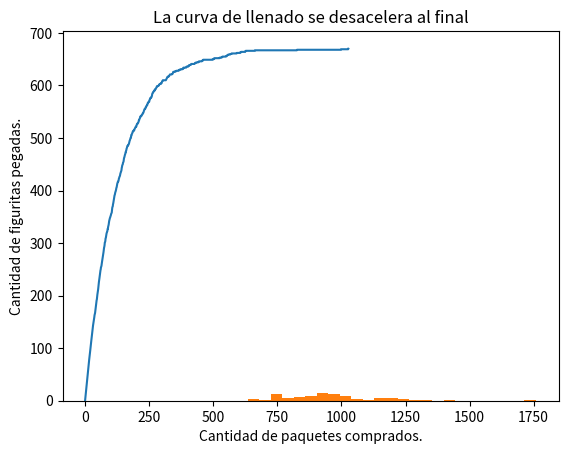

The matplotlib source for this figure:
# -*- coding: utf-8 -*-
import random
import numpy as np

# Ejercicio 5.10: Crear
def crear_album(figus_total):
    return np.zeros(figus_total)

# Ejercicio 5.11: Incompleto
def album_incompleto(A):
    if 0 in A:
        return True
    return False

# Ejercicio 5.12: Comprar
def comprar_figu(figus_total):
    return random.randint(0,figus_total-1)

# Ejercicio 5.13: Cantidad de compras
def cuantas_figus(figus_total):
    intentos = 0
    album = crear_album(figus_total)
    while album_incompleto(album):
        figurita = comprar_figu(figus_total)
        album[figurita] += 1
        intentos += 1
    return  intentos

# Ejercicio 5.15:
def experimento_figus(n_repeticiones, figus_total):
    resultados =[]
    for i in range(n_repeticiones):
        c = cuantas_figus(figus_total)
        resultados.append(c)
    
    promedio = np.mean(resultados) 
    return promedio


# --------------  Ejercicios con paquetes  -------------------
# Ejercicio 5.17:
def comprar_paquete(figus_total, figus_paquete):
    album = np.arange(figus_total)
    return random.choices(album,k=figus_paquete)

# Ejercicio 5.18:
def cuantos_paquetes(figus_total, figus_paquete):
    intentos = 0
    album = crear_album(figus_total)
    while album_incompleto(album):
        paquete = comprar_paquete(figus_total, figus_paquete)
        for f in paquete:
            album[f] += 1
        
        intentos += 1
    return  intentos


# Ejercicio 5.23
def comprar_paquete_sin_reposicion(figus_total, figus_paquete):
    album = np.arange(figus_total)
    return random.sample(list(album),k=figus_paquete)

def cuantos_paquetes_sr(figus_total, figus_paquete):
    intentos = 0
    album = crear_album(figus_total)
    while album_incompleto(album):
        paquete = comprar_paquete_sin_reposicion(figus_total, figus_paquete)
        for f in paquete:
            album[f] += 1
        
        intentos += 1
    return  intentos


# -------------- Graficar el llenado del álbum  -------------
def calcular_historia_figus_pegadas(figus_total, figus_paquete):
    album = crear_album(figus_total)
    historia_figus_pegadas = [0]
    while album_incompleto(album):
        paquete = comprar_paquete(figus_total, figus_paquete)
        while paquete:
            album[paquete.pop()] = 1
        figus_pegadas = (album>0).sum()
        historia_figus_pegadas.append(figus_pegadas)        
    return historia_figus_pegadas

if __name__=="__main__":
    
    # Ejercicio 5.14:
    n_repeticiones = 1000
    figus_total = 6
    resultados =[]
    for i in range(n_repeticiones):
        c = cuantas_figus(figus_total)
        resultados.append(c)
    
    promedio = np.mean(resultados)
    
    exp = experimento_figus(n_repeticiones, figus_total)
    
    
    # Ejercicio 5.16:
    figus_total = np.arange(670)
    r = random.choices(figus_total,k=5)
    
    # Ejercicio 5.19:
    n_repeticiones = 100 # Con 1000 dio 957.621
    figus_total = 670
    figus_paquete = 5
    resultados =[]
    
    for i in range(n_repeticiones):
        c = cuantos_paquetes(figus_total, figus_paquete)
        resultados.append(c)
    
    promedio = np.mean(resultados) 

    
    # Graficar el llenado del álbum
    # figus_total = 670
    # figus_paquete = 5
    
    import matplotlib.pyplot as plt
    plt.plot(calcular_historia_figus_pegadas(figus_total, figus_paquete))
    plt.xlabel("Cantidad de paquetes comprados.")
    plt.ylabel("Cantidad de figuritas pegadas.")
    plt.title("La curva de llenado se desacelera al final")
    plt.show()


    # -----------  Ejercicios un toque más estadísticos  ------------
    # Ejercicio 5.20:
    # Trabajar con vectores tiene ventajas
    n_paquetes_hasta_llenar=np.array(resultados)
    
    # Para un experimento, resultados = espacio muestral
    casos_favor = (n_paquetes_hasta_llenar <= 850).sum()
    probabilidad  = casos_favor / len(resultados) # APROX=0.27
    print("Prob llenar CON repeticion", probabilidad)
    
    # Ejercicio 5.21: Plotear el histograma
    import matplotlib.pyplot as plt
    plt.hist(resultados,bins=25)
    plt.show()
    
    # Ejercicio 5.22:
    # Viendo el grafico anterior me iria por 1200
    casos_favor = (n_paquetes_hasta_llenar <= 1200).sum()
    probabilidad  = casos_favor / len(resultados) # APROX=0.9


    # Ejercicio 5.24: Cooperar vs competir
    n_repeticiones = 100 
    # figus_total = 670
    # figus_paquete = 5
    resultados =[]
    
    for i in range(n_repeticiones):
        c = cuantos_paquetes_sr(figus_total, figus_paquete)
        resultados.append(c)
        
    n_paquetes_hasta_llenar=np.array(resultados)
    casos_favor = (n_paquetes_hasta_llenar <= 850).sum()
    probabilidad  = casos_favor / len(resultados)    # 0.32
    print("Prob llenar SIN repeticion", probabilidad)
    ''' COCLUSION: Si no hay figuritas repetidas en un paquete
        La probabilidad deberia aumentar que teniendo repetidas en un paquete
        Tambien es lo logico
    '''
